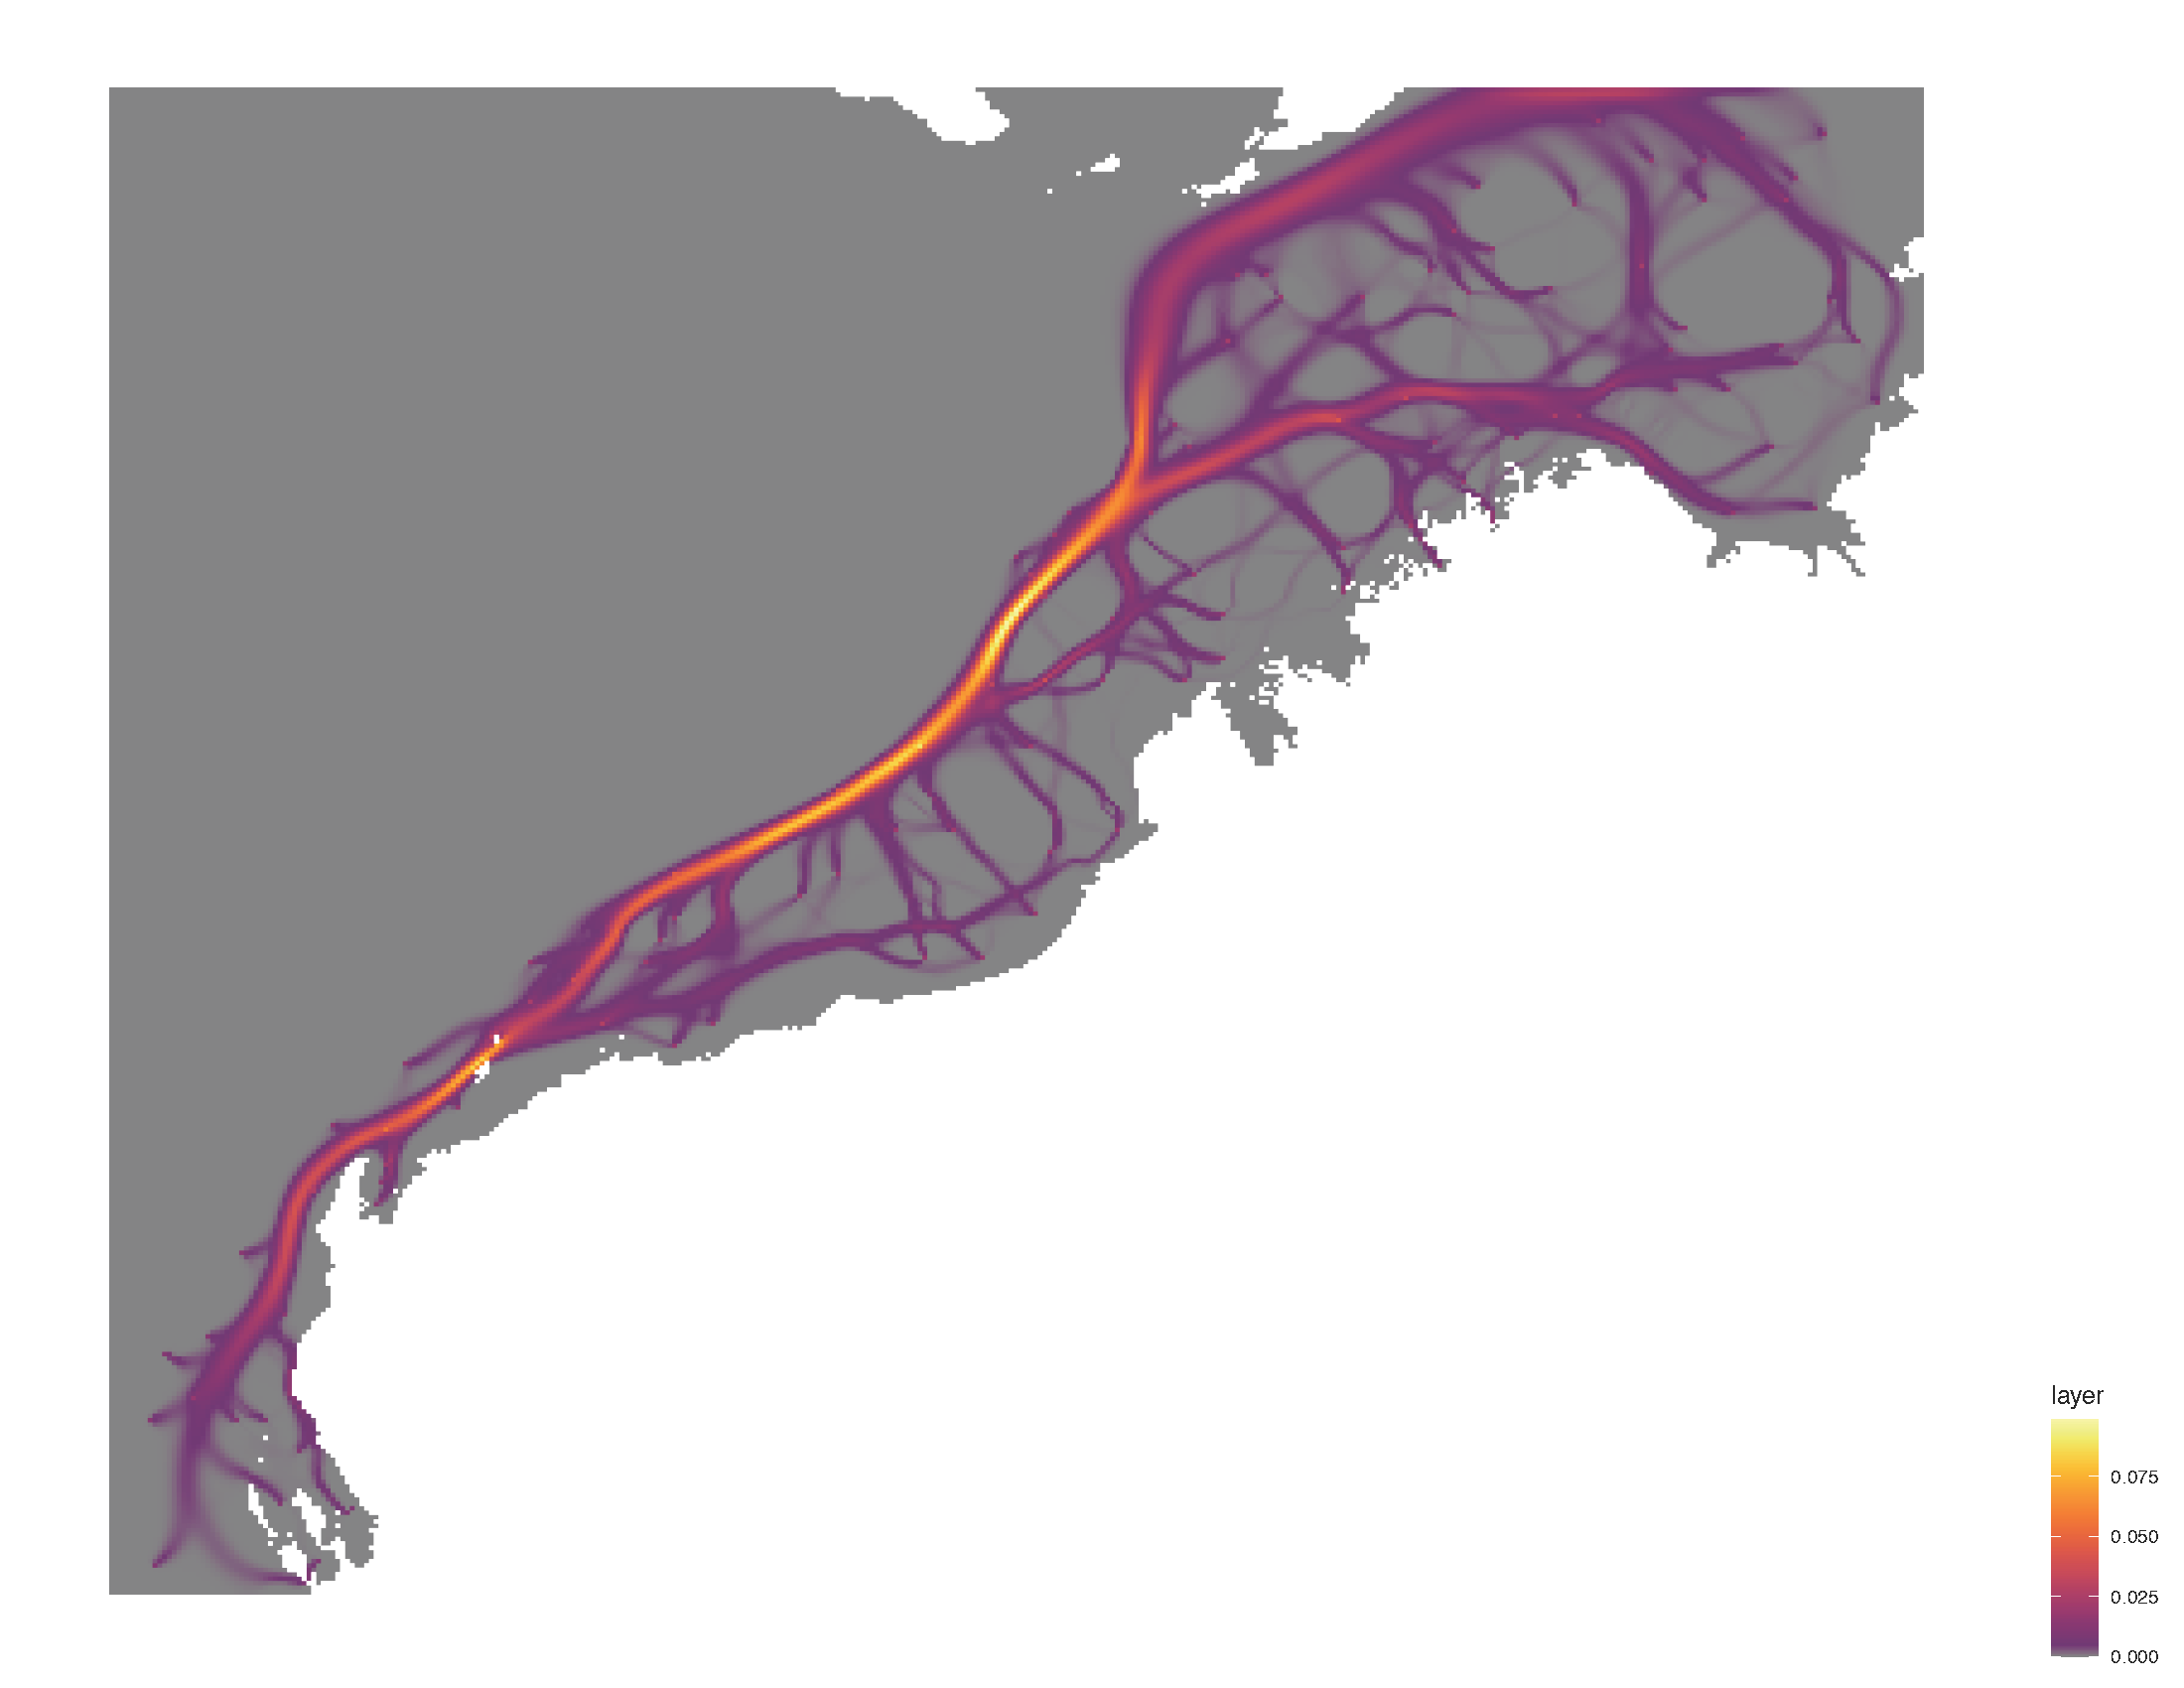

Data behind this chart, as committed beside it:
, x, y, layer
1, 111.5, -9.675, 0
2, 111.6, -9.675, 0
3, 111.6, -9.675, 0
4, 111.7, -9.675, 0
5, 111.7, -9.675, 0
6, 111.8, -9.675, 0
7, 111.8, -9.675, 0
8, 111.9, -9.675, 0
9, 111.9, -9.675, 0
10, 112, -9.675, 0
11, 112, -9.675, 0
12, 112.1, -9.675, 0
13, 112.1, -9.675, 0
14, 112.2, -9.675, 0
15, 112.2, -9.675, 0
16, 112.3, -9.675, 0
17, 112.3, -9.675, 0
18, 112.4, -9.675, 0
19, 112.4, -9.675, 0
20, 112.5, -9.675, 0
21, 112.5, -9.675, 0
22, 112.6, -9.675, 0
23, 112.6, -9.675, 0
24, 112.7, -9.675, 0
25, 112.7, -9.675, 0
26, 112.8, -9.675, 0
27, 112.8, -9.675, 0
28, 112.9, -9.675, 0
29, 112.9, -9.675, 0
30, 113, -9.675, 0
31, 113, -9.675, 0
32, 113.1, -9.675, 0
33, 113.1, -9.675, 0
34, 113.2, -9.675, 0
35, 113.2, -9.675, 0
36, 113.3, -9.675, 0
37, 113.3, -9.675, 0
38, 113.4, -9.675, 0
39, 113.4, -9.675, 0
40, 113.5, -9.675, 0
41, 113.5, -9.675, 0
42, 113.6, -9.675, 0
43, 113.6, -9.675, 0
44, 113.7, -9.675, 0
45, 113.7, -9.675, 0
46, 113.8, -9.675, 0
47, 113.8, -9.675, 0
48, 113.9, -9.675, 0
49, 113.9, -9.675, 0
50, 114, -9.675, 0
51, 114, -9.675, 0
52, 114.1, -9.675, 0
53, 114.1, -9.675, 0
54, 114.2, -9.675, 0
55, 114.2, -9.675, 0
56, 114.3, -9.675, 0
57, 114.3, -9.675, 0
58, 114.4, -9.675, 0
59, 114.4, -9.675, 0
60, 114.5, -9.675, 0
... 69,034 more rows
